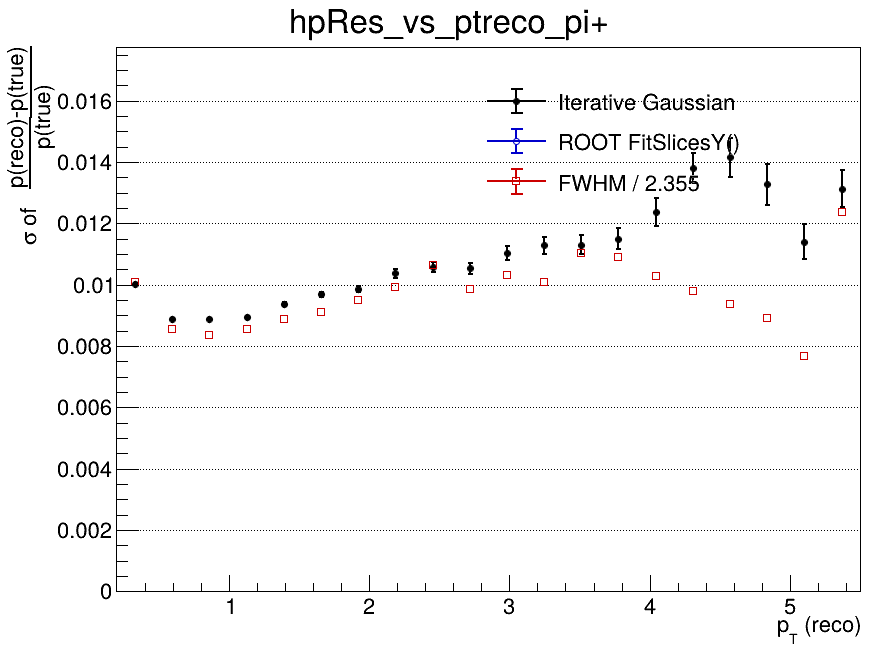

The file beside this chart, header and first rows:
x_low, x_high, x_center, entries, iterative_mean, iterative_mean_error, iterative_sigma, iterative_sigma_error, iterative_chi2_ndf, iterative_iterations, iterative_fit_status, fitslicesy_sigma, fitslicesy_sigma_error, fwhm, fwhm_sigma
0.2, 0.465, 0.3325, 136339, -0.01543, 3.70146015656e-05, 0.01003, 3.90213789646e-05, 4.626, 3, 0, 0, 0, 0.02378, 0.0101
0.465, 0.73, 0.5975, 125883, -0.00871, 2.90300248743e-05, 0.008879, 2.86993115929e-05, 4.747, 3, 0, 0, 0, 0.02017, 0.008567
0.73, 0.995, 0.8625, 69901, -0.0059, 3.91382702783e-05, 0.008879, 3.86140970253e-05, 2.752, 3, 0, 0, 0, 0.0197, 0.008367
0.995, 1.26, 1.128, 40311, -0.004492, 5.22572179022e-05, 0.008935, 5.18907155369e-05, 2.052, 4, 0, 0, 0, 0.02015, 0.008555
1.26, 1.525, 1.393, 24824, -0.003465, 7.00578171126e-05, 0.009377, 6.92272416669e-05, 1.402, 3, 0, 0, 0, 0.02095, 0.008896
1.525, 1.79, 1.658, 16081, -0.002868, 8.96477506567e-05, 0.009686, 9.07366015122e-05, 2.064, 4, 0, 0, 0, 0.02145, 0.009108
1.79, 2.055, 1.923, 10980, -0.002398, 0.0001092, 0.009864, 0.000107, 1.09, 3, 0, 0, 0, 0.02238, 0.009506
2.055, 2.32, 2.188, 7628, -0.001939, 0.0001386, 0.01037, 0.0001381, 1.721, 4, 0, 0, 0, 0.0234, 0.009938
2.32, 2.585, 2.453, 5575, -0.001478, 0.0001672, 0.01057, 0.0001676, 0.7409, 4, 0, 0, 0, 0.02509, 0.01066
2.585, 2.85, 2.718, 4138, -0.001498, 0.0001941, 0.01053, 0.0001936, 0.6238, 4, 0, 0, 0, 0.02318, 0.009845
2.85, 3.115, 2.983, 3077, -0.0007585, 0.0002353, 0.01103, 0.0002357, 0.8077, 4, 0, 0, 0, 0.0243, 0.01032
3.115, 3.38, 3.248, 2548, -0.000324, 0.0002632, 0.01129, 0.0002701, 0.6228, 4, 0, 0, 0, 0.02374, 0.01008
3.38, 3.645, 3.513, 1983, -0.0003422, 0.0003015, 0.01131, 0.0003062, 1.114, 5, 0, 0, 0, 0.02597, 0.01103
3.645, 3.91, 3.778, 1623, -0.0008291, 0.0003378, 0.0115, 0.0003343, 0.7591, 4, 0, 0, 0, 0.02567, 0.0109
3.91, 4.175, 4.043, 1286, 0.000561, 0.000409, 0.01237, 0.0004511, 1.429, 4, 0, 0, 0, 0.02424, 0.0103
4.175, 4.44, 4.308, 1078, 0.001155, 0.0004888, 0.01381, 0.0004991, 1.127, 3, 0, 0, 0, 0.0231, 0.00981
4.44, 4.705, 4.573, 833, 0.0008211, 0.0005791, 0.01415, 0.0006374, 0.86, 3, 0, 0, 0, 0.02203, 0.009356
4.705, 4.97, 4.838, 709, -0.0007496, 0.0006052, 0.01327, 0.0006741, 1.634, 4, 0, 0, 0, 0.021, 0.008918
4.97, 5.235, 5.103, 576, 0.0008673, 0.0005781, 0.01141, 0.0005719, 1.026, 4, 0, 0, 0, 0.01809, 0.007684
5.235, 5.5, 5.368, 506, 5.24344693485e-05, 0.0006886, 0.01313, 0.0006161, 0.6544, 3, 0, 0, 0, 0.0291, 0.01236
